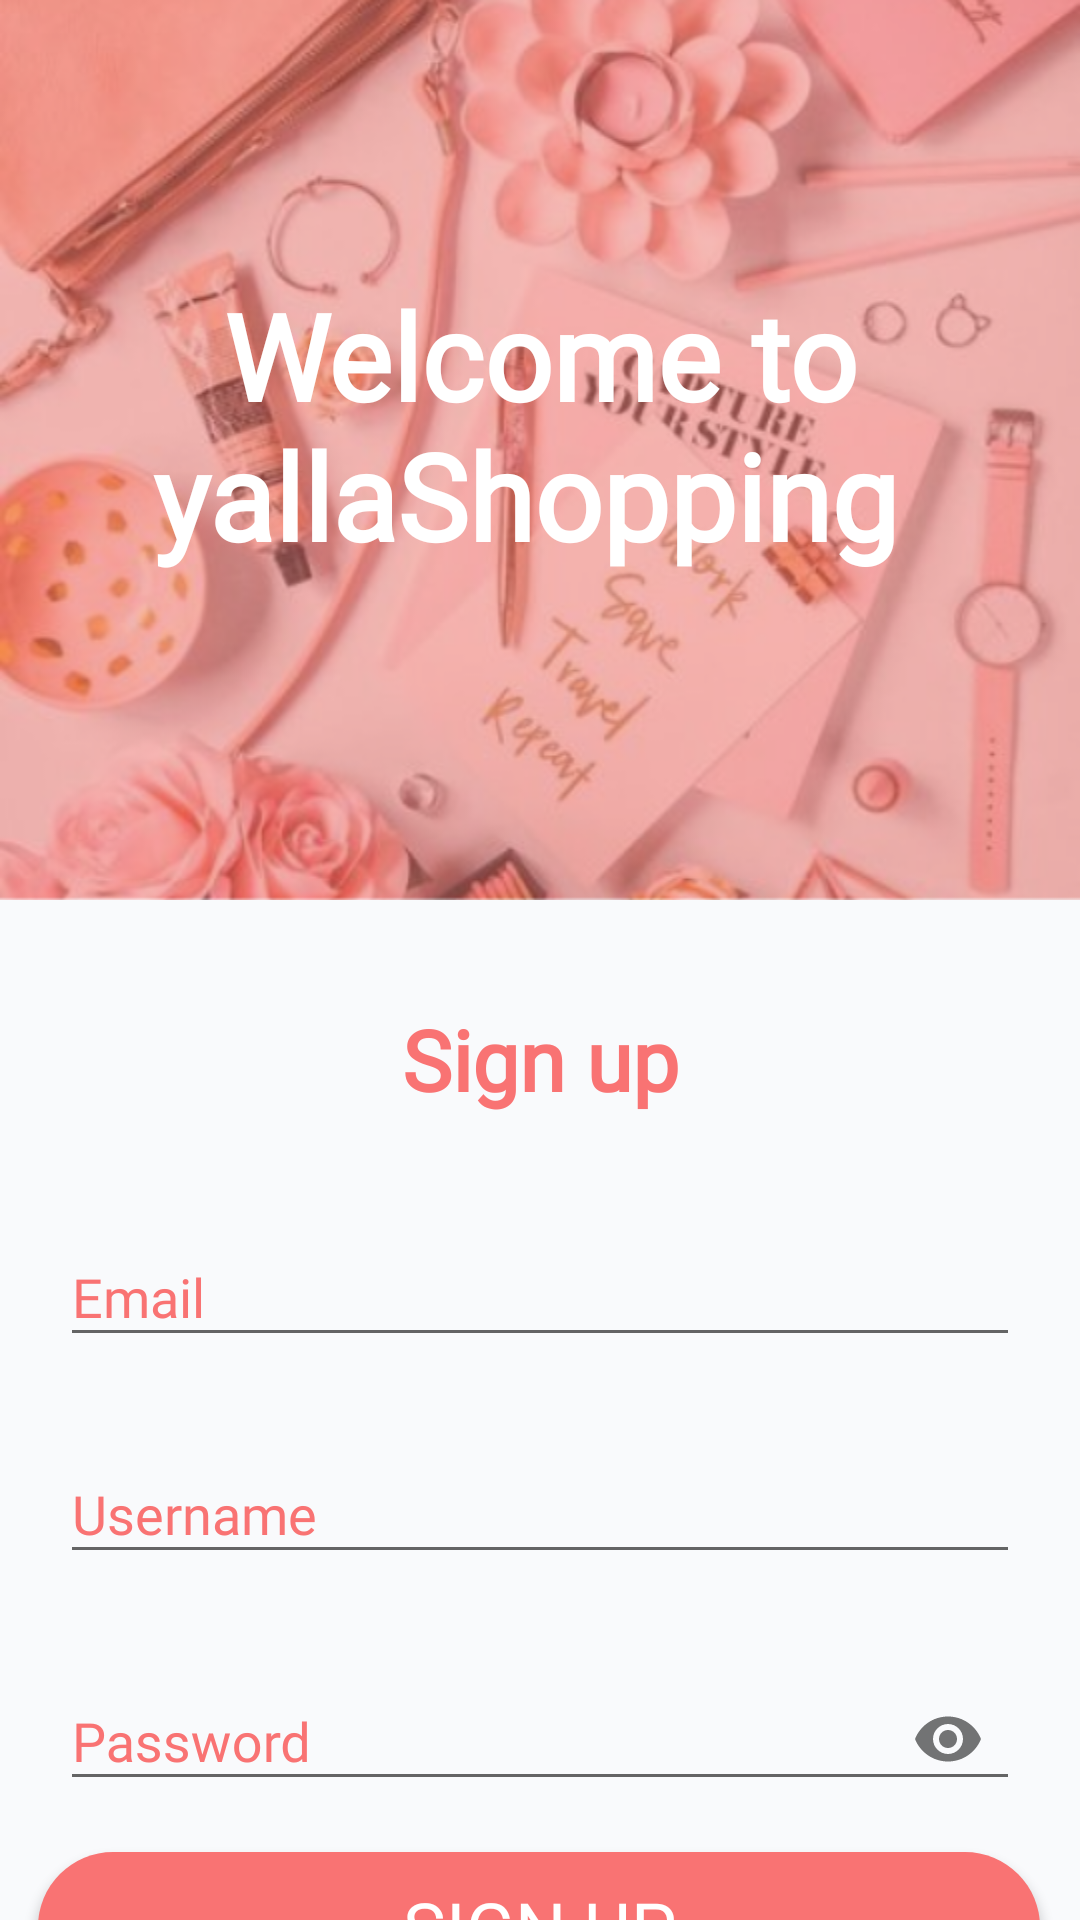

This screen was rendered from an Android layout file. Write that file and the resources it references.
<!-- AndroidManifest.xml: application theme Theme.AppCompat.Light.NoActionBar -->
<!-- res/layout/activity_sing_up.xml -->
<?xml version="1.0" encoding="utf-8"?>
<androidx.constraintlayout.widget.ConstraintLayout xmlns:android="http://schemas.android.com/apk/res/android"
    xmlns:app="http://schemas.android.com/apk/res-auto"
    xmlns:tools="http://schemas.android.com/tools"
    android:layout_width="match_parent"
    android:layout_height="match_parent"
    android:background="#f9fafc"
    tools:context=".customer.SingUp">

    <TextView
        android:id="@+id/textView"
        android:layout_width="match_parent"
        android:layout_height="300dp"
        android:background="@drawable/loglog"
        app:layout_constraintEnd_toEndOf="parent"
        app:layout_constraintTop_toTopOf="parent" />

    <TextView
        android:id="@+id/txt_signup"
        android:layout_width="140dp"
        android:layout_height="50dp"
        android:layout_gravity="center"
        android:layout_marginTop="328dp"
        android:gravity="center"
        android:fontFamily="@font/gochi_hand"
        android:text="Sign up"
        android:textColor="@color/app"
        android:textSize="28sp"
        android:textStyle="bold"
        app:layout_constraintEnd_toEndOf="parent"
        app:layout_constraintStart_toStartOf="parent"
        app:layout_constraintTop_toTopOf="@+id/textView" />

    <TextView
        android:id="@+id/textView3"
        android:layout_width="wrap_content"
        android:layout_height="wrap_content"
        android:fontFamily="@font/aclonica"
        android:gravity="center"
        android:text="Welcome to
         yallaShopping "
        android:textColor="#fff"
        android:textSize="40sp"
        android:textStyle="bold"
        app:layout_constraintBottom_toBottomOf="@+id/textView"
        app:layout_constraintStart_toStartOf="parent"
        app:layout_constraintTop_toTopOf="@+id/textView"
        app:layout_constraintVertical_bias="0.458" />

    <LinearLayout
        android:id="@+id/linearLayout2"
        android:layout_width="match_parent"
        android:layout_height="wrap_content"
        android:orientation="vertical"
        android:padding="20dp"
        android:layout_marginTop="80dp"
        tools:layout_editor_absoluteY="330dp"
        app:layout_constraintBottom_toTopOf="@+id/button"
        app:layout_constraintTop_toBottomOf="@+id/textView"
        >

        <com.google.android.material.textfield.TextInputLayout
            android:layout_width="match_parent"
            android:layout_height="wrap_content"
            android:layout_marginBottom="20dp"
            android:hint="Email"
            android:textColor="@color/app"
            android:textColorHint="@color/app"
            app:hintTextColor="@color/app">

            <com.google.android.material.textfield.TextInputEditText
                android:id="@+id/email"
                android:layout_width="match_parent"
                android:layout_height="wrap_content"
                android:fontFamily="@font/gochi_hand"
                android:textColor="#332F2F"
                android:inputType="textEmailAddress" />

        </com.google.android.material.textfield.TextInputLayout>

        <com.google.android.material.textfield.TextInputLayout
            android:layout_width="match_parent"
            android:layout_height="wrap_content"
            android:layout_marginBottom="20dp"
            android:hint="Username"
            android:textColor="@color/app"
            android:textColorHint="@color/app"
            app:hintTextColor="@color/app">

            <com.google.android.material.textfield.TextInputEditText
                android:id="@+id/username"
                android:fontFamily="@font/gochi_hand"
                android:textColor="#332F2F"
                android:layout_width="match_parent"
                android:layout_height="wrap_content"
                android:inputType="text" />

        </com.google.android.material.textfield.TextInputLayout>

        <com.google.android.material.textfield.TextInputLayout
            android:layout_width="match_parent"
            android:layout_height="wrap_content"
            android:hint="Password"
            android:textColor="@color/app"
            android:textColorHint="@color/app"
            app:hintTextColor="@color/app"
            app:passwordToggleEnabled="true">

            <com.google.android.material.textfield.TextInputEditText
                android:id="@+id/password"
                android:fontFamily="@font/gochi_hand"
                android:textColor="#332F2F"
                android:layout_width="match_parent"
                android:layout_height="wrap_content"
                android:inputType="textPassword" />

        </com.google.android.material.textfield.TextInputLayout>

    </LinearLayout>

    <Button
        android:id="@+id/btn_signup"
        android:layout_width="334dp"
        android:layout_height="50dp"
        android:text="SIGN UP"
        android:textColor="#fff"
        android:textSize="24sp"
        android:textStyle="normal"
        android:background="@drawable/button"
        android:fontFamily="@font/gochi_hand"
        app:layout_constraintBottom_toBottomOf="parent"
        app:layout_constraintEnd_toEndOf="parent"
        app:layout_constraintHorizontal_bias="0.493"
        app:layout_constraintStart_toStartOf="parent"
        app:layout_constraintTop_toBottomOf="@+id/linearLayout2"
        app:layout_constraintVertical_bias="0.193" />

    <TextView
        android:id="@+id/login"
        android:layout_width="match_parent"
        android:layout_height="wrap_content"
        android:layout_marginTop="10dp"
        android:text="Already have an account? SIGNIN"
        android:textAlignment="center"
        android:textColor="#332F2F"
        android:fontFamily="@font/gochi_hand"
        app:layout_constraintEnd_toEndOf="parent"
        app:layout_constraintStart_toStartOf="parent"
        app:layout_constraintTop_toBottomOf="@+id/btn_signup" />

</androidx.constraintlayout.widget.ConstraintLayout>
<!-- resources referenced by this layout -->
<resources>
  <color name="app">#f97373</color>
  <!-- drawable button (drawable) -->
  <?xml version="1.0" encoding="utf-8"?>
  <shape xmlns:android="http://schemas.android.com/apk/res/android"
      android:shape="rectangle">
      <solid android:color="@color/app"/>
      <corners android:radius="25dp"/>
  </shape>
  <!-- drawable loglog: png bitmap (drawable, 344251 bytes) -->
</resources>
